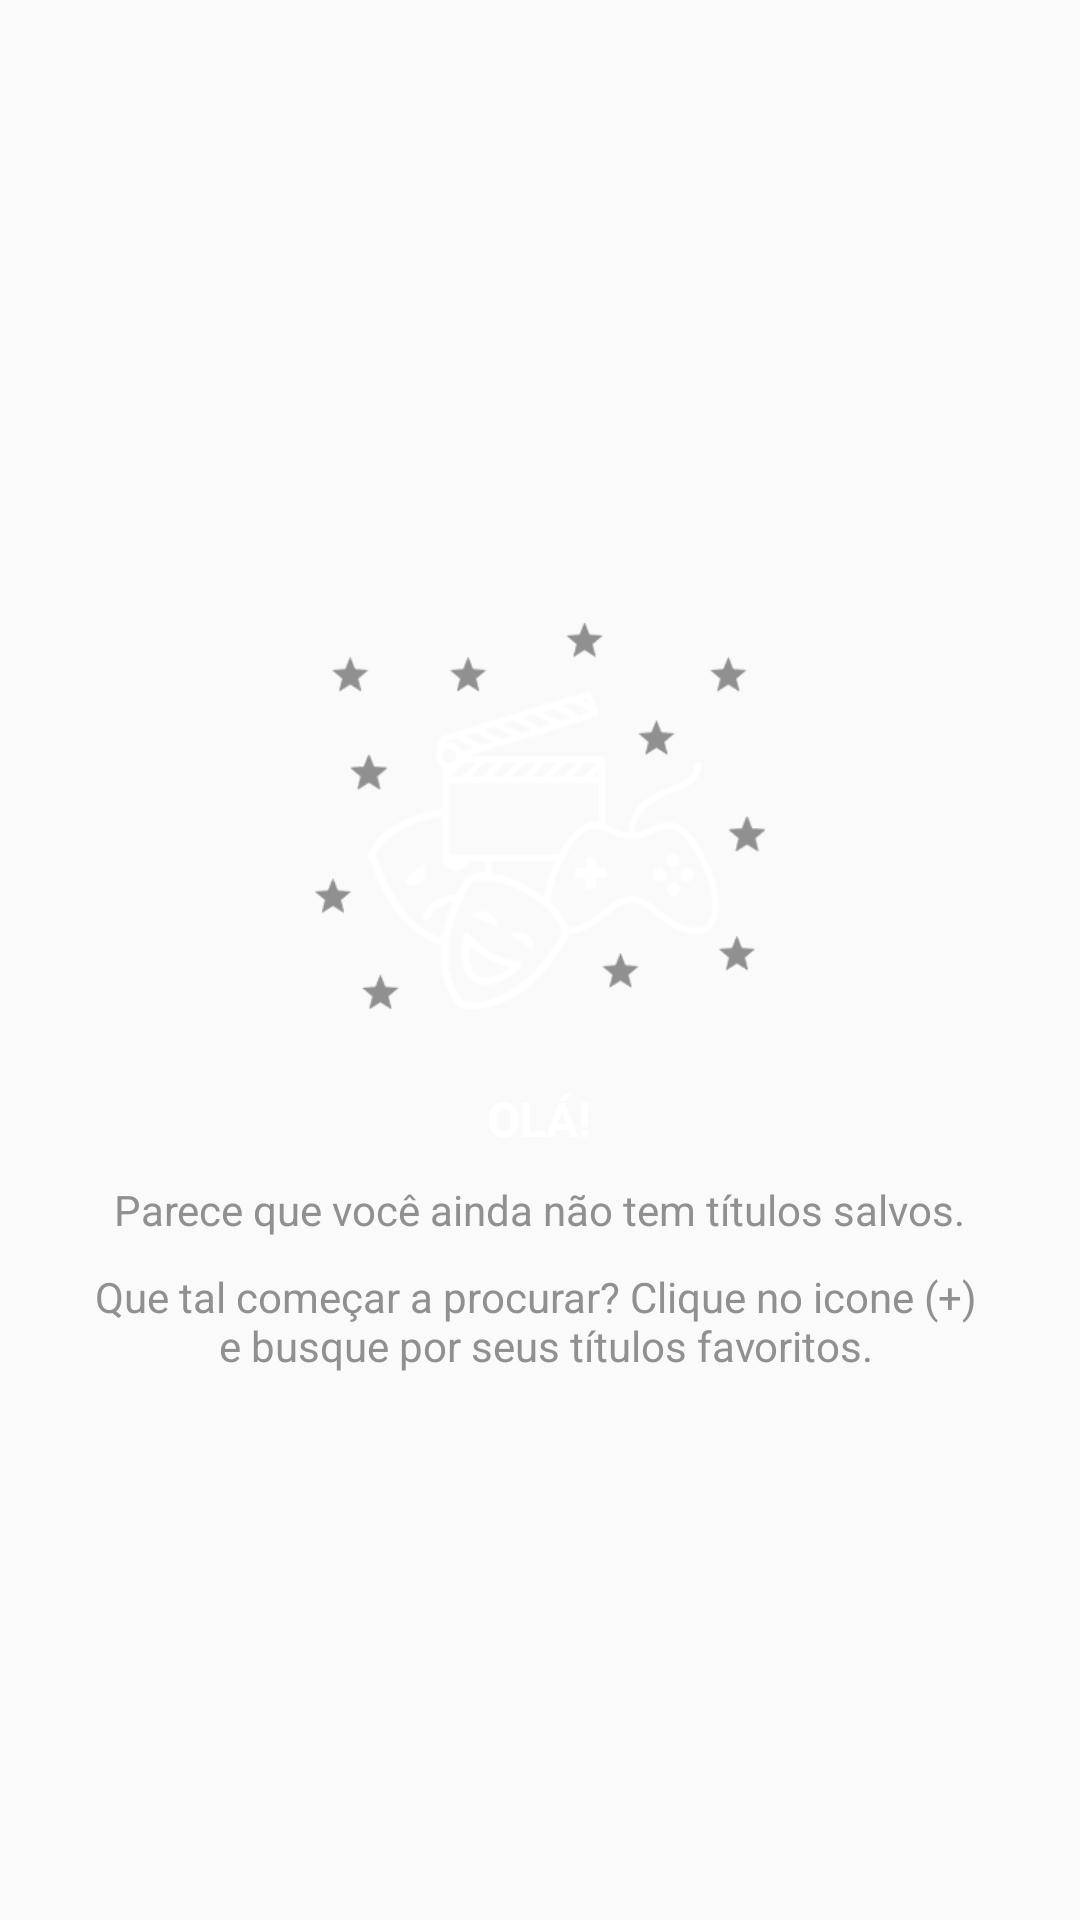

This screen was rendered from an Android layout file. Write that file and the resources it references.
<!-- AndroidManifest.xml: application theme AppTheme -->
<!-- res/layout/fragment_no_favorite.xml -->
<?xml version="1.0" encoding="utf-8"?>
<layout xmlns:android="http://schemas.android.com/apk/res/android">

    <RelativeLayout
        android:layout_width="match_parent"
        android:layout_height="match_parent"
        android:gravity="center"
        android:orientation="vertical">

        <ImageView
            android:id="@+id/not_found_imageview"
            android:layout_width="150dp"
            android:layout_height="180dp"
            android:layout_centerHorizontal="true"
            android:src="@drawable/ic_no_favorites" />

        <TextView
            android:id="@+id/nothing_textview"
            style="@style/TextTitleAlert"
            android:layout_below="@+id/not_found_imageview"
            android:layout_marginTop="0dp"
            android:text="@string/msg_no_favorite_hello" />


        <TextView
            android:id="@+id/descriptio_textview"
            style="@style/TextSubTitleAlert"
            android:layout_below="@+id/nothing_textview"
            android:text="@string/msg_no_favorite_description"
            android:textAlignment="center" />

        <TextView
            style="@style/TextSubTitleAlert"
            android:layout_below="@+id/descriptio_textview"
            android:text="@string/msg_no_favorite_sub_description"
            android:textAlignment="center" />

    </RelativeLayout>

</layout>
<!-- resources referenced by this layout -->
<resources>
  <!-- drawable ic_no_favorites: png bitmap (drawable, 24285 bytes) -->
  <string name="msg_no_favorite_description">Parece que você ainda não tem títulos salvos.</string>
  <string name="msg_no_favorite_hello">Olá!</string>
  <string name="msg_no_favorite_sub_description">Que tal começar a procurar? Clique no icone (+) \n e busque por seus títulos favoritos.</string>
  <style name="TextSubTitleAlert">
          <item name="android:textColor">@color/gray</item>
          <item name="android:layout_width">wrap_content</item>
          <item name="android:layout_height">wrap_content</item>
          <item name="android:layout_centerHorizontal">true</item>
          <item name="android:layout_marginTop">10dp</item>
          <item name="android:textSize">14sp</item>
      </style>
  <style name="TextTitleAlert">
          <item name="android:textColor">@color/white</item>
          <item name="android:layout_width">wrap_content</item>
          <item name="android:layout_height">wrap_content</item>
          <item name="android:layout_centerHorizontal">true</item>
          <item name="android:layout_marginTop">20dp</item>
          <item name="android:textAllCaps">true</item>
          <item name="android:textStyle">bold</item>
          <item name="android:textSize">16sp</item>
      </style>
  <style name="AppTheme" parent="Theme.AppCompat.Light.NoActionBar">
          
          <item name="windowActionBar">false</item>
          <item name="windowNoTitle">true</item>
          <item name="android:windowTranslucentStatus">true</item>
          <item name="android:windowTranslucentNavigation">true</item>
          <item name="android:windowContentOverlay">@null</item>
          <item name="windowActionBarOverlay">true</item>
          <item name="colorPrimaryDark">@color/transparent</item>
          <item name="colorControlNormal">@color/colorAccent</item>
          <item name="colorControlActivated">@color/colorAccent</item>
          <item name="android:textColorHint">@color/colorAccent</item>
          <item name="android:textColorPrimary">@android:color/white</item>
          <item name="android:textColorSecondary">@color/colorAccent</item>
      </style>
  <color name="gray">#909090</color>
  <color name="white">#FFFFFF</color>
  <color name="transparent">#00000000</color>
  <color name="colorAccent">#a4c139</color>
</resources>
